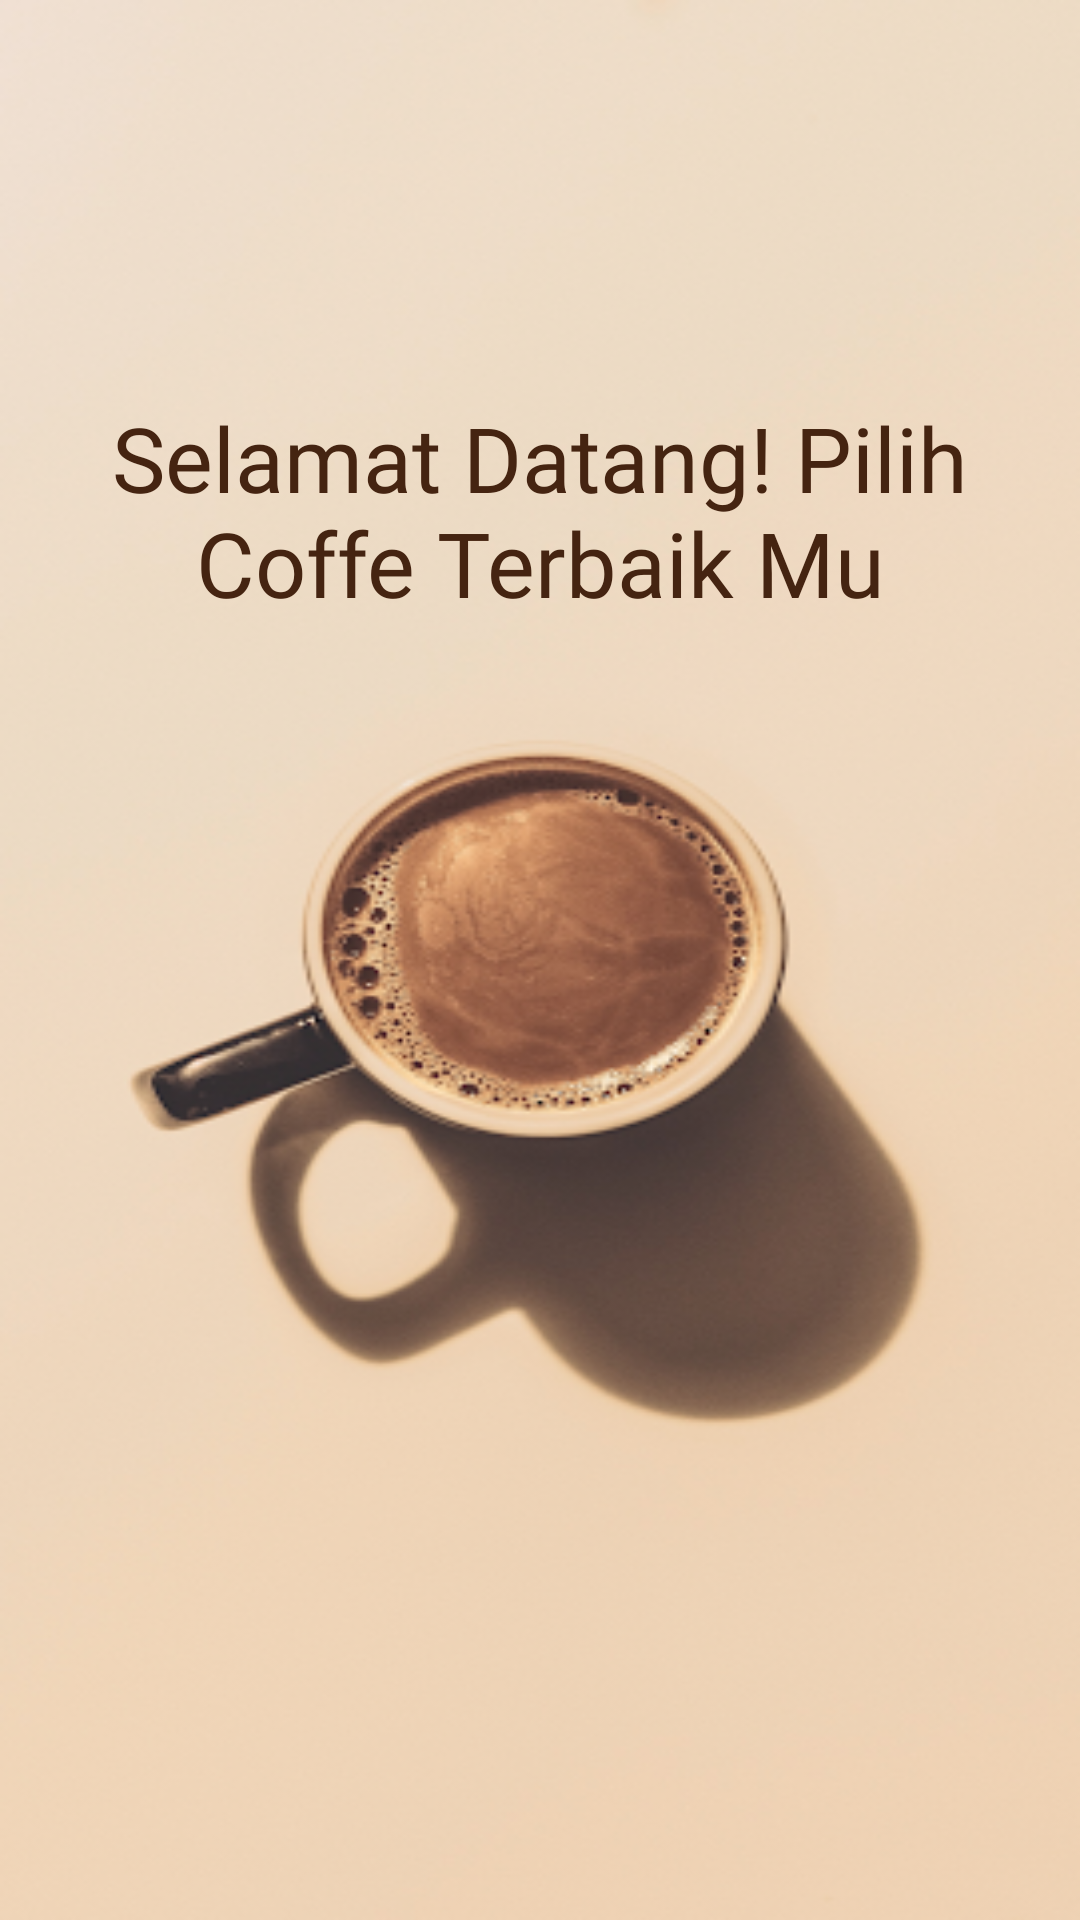

Here is an Android app screen rendered from its layout file. Give the layout XML and the strings, colors and styles it references.
<!-- AndroidManifest.xml: application theme Theme.AndroidActivity -->
<!-- res/layout/activity_detail.xml -->
<?xml version="1.0" encoding="utf-8"?>
<LinearLayout xmlns:android="http://schemas.android.com/apk/res/android"
    xmlns:app="http://schemas.android.com/apk/res-auto"
    xmlns:tools="http://schemas.android.com/tools"
    android:layout_width="match_parent"
    android:layout_height="match_parent"
    android:orientation="vertical"
    android:gravity="center"
    android:background="@drawable/kopi"
    tools:context=".DetailActivity">

    <TextView
        android:layout_width="wrap_content"
        android:layout_height="wrap_content"
        android:fontFamily="@font/courgette"
        android:text="Selamat Datang! Pilih Coffe Terbaik Mu"
        android:textAlignment="center"
        android:textColor="#452411"
        android:textSize="30sp"
        android:layout_marginBottom="300dp"/>



</LinearLayout>
<!-- resources referenced by this layout -->
<resources>
  <!-- drawable kopi: png bitmap (drawable, 157414 bytes) -->
  <style name="Theme.AndroidActivity" parent="Base.Theme.AndroidActivity" />
  <style name="Base.Theme.AndroidActivity" parent="Theme.Material3.DayNight.NoActionBar">
  
      </style>
</resources>
